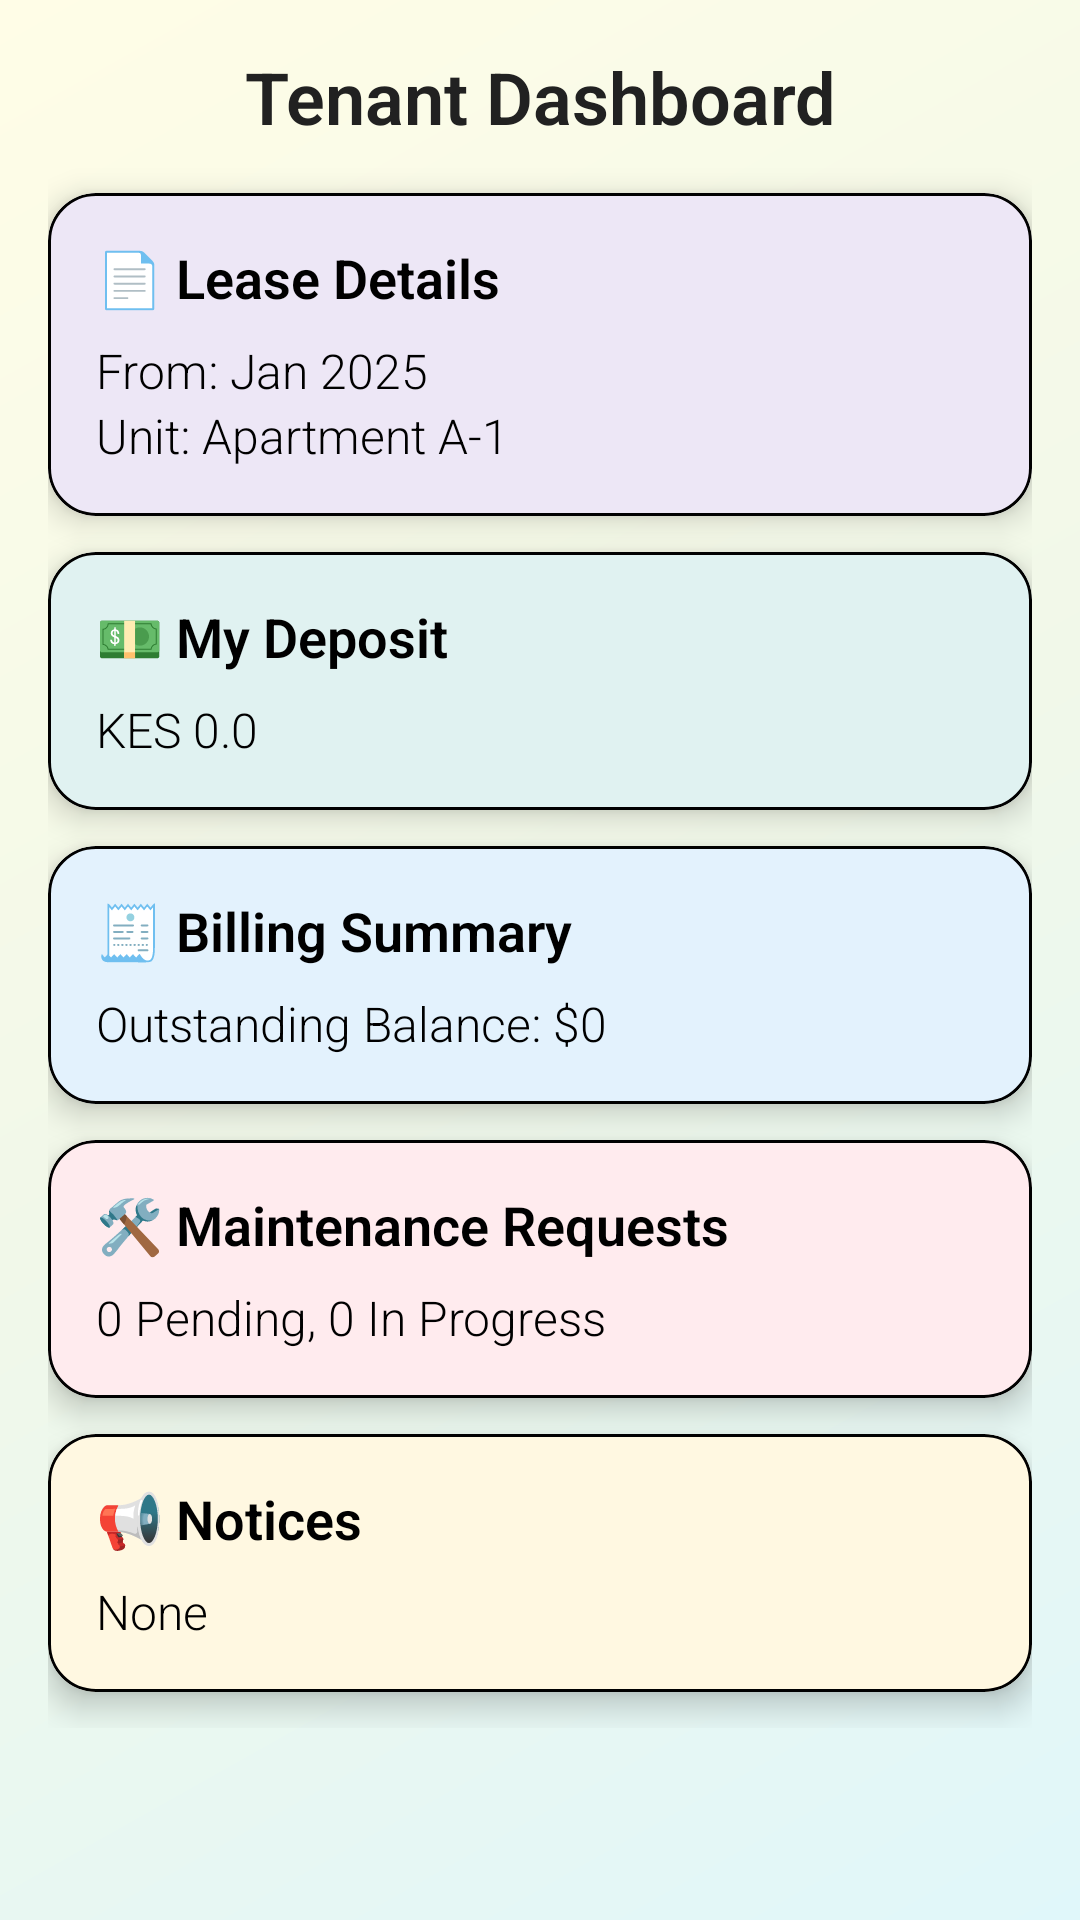

The Android layout XML behind this screen, and the referenced resources:
<!-- AndroidManifest.xml: application theme Theme.Letspace -->
<!-- res/layout/fragment_stats.xml -->
<?xml version="1.0" encoding="utf-8"?>
<ScrollView xmlns:android="http://schemas.android.com/apk/res/android"
    xmlns:app="http://schemas.android.com/apk/res-auto"
    android:layout_width="match_parent"
    android:layout_height="match_parent"
    android:background="@drawable/dashboard_bg"
    android:padding="16dp">

    <LinearLayout
        android:layout_width="match_parent"
        android:layout_height="wrap_content"
        android:orientation="vertical"
        android:dividerPadding="12dp">

        
        <TextView
            android:layout_width="match_parent"
            android:layout_height="wrap_content"
            android:gravity="center"
            android:paddingBottom="16dp"
            android:text="Tenant Dashboard"
            android:textColor="@color/dashboard_title"
            android:textSize="24sp"
            android:textStyle="bold" />

        
        <com.google.android.material.card.MaterialCardView
            style="@style/DashboardCard"
            app:cardBackgroundColor="@color/card_lease">

            <LinearLayout
                android:layout_width="match_parent"
                android:layout_height="wrap_content"
                android:orientation="vertical"
                android:padding="16dp">

                <TextView
                    style="@style/DashboardTitle"
                    android:text="📄 Lease Details" />

                <TextView
                    android:id="@+id/tvRegistrationDate"
                    style="@style/DashboardValue"
                    android:text="From: Jan 2025" />

                <TextView
                    android:id="@+id/tvUnitNumber"
                    style="@style/DashboardValue"
                    android:text="Unit: Apartment A-1" />

            </LinearLayout>
        </com.google.android.material.card.MaterialCardView>

        
        <com.google.android.material.card.MaterialCardView
            style="@style/DashboardCard"
            app:cardBackgroundColor="@color/card_deposit">

            <LinearLayout
                android:layout_width="match_parent"
                android:layout_height="wrap_content"
                android:orientation="vertical"
                android:padding="16dp">

                <TextView
                    style="@style/DashboardTitle"
                    android:text="💵 My Deposit" />

                <TextView
                    android:id="@+id/tvRentDeposit"
                    style="@style/DashboardValue"
                    android:text="KES 0.0" />

            </LinearLayout>
        </com.google.android.material.card.MaterialCardView>

        
        <com.google.android.material.card.MaterialCardView
            android:id="@+id/cardBilling"
            style="@style/DashboardCard"
            app:cardBackgroundColor="@color/card_billing">

            <LinearLayout
                android:layout_width="match_parent"
                android:layout_height="wrap_content"
                android:orientation="vertical"
                android:padding="16dp">

                <TextView
                    style="@style/DashboardTitle"
                    android:text="🧾 Billing Summary" />

                <TextView
                    android:id="@+id/tvBalance"
                    style="@style/DashboardValue"
                    android:text="Outstanding Balance: $0" />

            </LinearLayout>
        </com.google.android.material.card.MaterialCardView>

        
        <com.google.android.material.card.MaterialCardView
            android:id="@+id/cardMaintenance"
            style="@style/DashboardCard"
            app:cardBackgroundColor="@color/card_maintenance">

            <LinearLayout
                android:layout_width="match_parent"
                android:layout_height="wrap_content"
                android:orientation="vertical"
                android:padding="16dp">

                <TextView
                    style="@style/DashboardTitle"
                    android:text="🛠️ Maintenance Requests" />

                <TextView
                    android:id="@+id/tvMaintenanceSummary"
                    style="@style/DashboardValue"
                    android:text="0 Pending, 0 In Progress" />

            </LinearLayout>
        </com.google.android.material.card.MaterialCardView>

        
        <com.google.android.material.card.MaterialCardView
            android:id="@+id/cardNotices"
            style="@style/DashboardCard"
            app:cardBackgroundColor="@color/card_notice">

            <LinearLayout
                android:layout_width="match_parent"
                android:layout_height="wrap_content"
                android:orientation="vertical"
                android:padding="16dp">

                <TextView
                    style="@style/DashboardTitle"
                    android:text="📢 Notices" />

                <TextView
                    android:id="@+id/tvNotices"
                    style="@style/DashboardValue"
                    android:text="None" />

            </LinearLayout>
        </com.google.android.material.card.MaterialCardView>

    </LinearLayout>
</ScrollView>
<!-- resources referenced by this layout -->
<resources>
  <color name="card_billing">#E3F2FD</color>
  <color name="card_deposit">#E0F2F1</color>
  <color name="card_lease">#EDE7F6</color>
  <color name="card_maintenance">#FFEBEE</color>
  <color name="card_notice">#FFF8E1</color>
  <color name="dashboard_title">#212121</color>
  <!-- drawable dashboard_bg (drawable) -->
  <?xml version="1.0" encoding="utf-8"?>
  <shape xmlns:android="http://schemas.android.com/apk/res/android"
      android:shape="rectangle">
      <gradient
          android:angle="135"
          android:centerColor="#F1F8E9"
          android:dither="true"
          android:endColor="#FFFDE7"
          android:startColor="#E0F7FA"
          android:type="linear" />
  </shape>
  <style name="DashboardCard" parent="Widget.MaterialComponents.CardView">
          <item name="android:layout_width">match_parent</item>
          <item name="android:layout_height">wrap_content</item>
          <item name="android:layout_marginBottom">12dp</item>
          <item name="cardCornerRadius">16dp</item>
          <item name="cardElevation">6dp</item>
          <item name="strokeColor">@color/black</item>
          <item name="strokeWidth">1dp</item>
      </style>
  <style name="DashboardTitle">
          <item name="android:layout_width">wrap_content</item>
          <item name="android:layout_height">wrap_content</item>
          <item name="android:paddingBottom">8dp</item>
          <item name="android:textColor">@color/black</item>
          <item name="android:textSize">18sp</item>
          <item name="android:textStyle">bold</item>
      </style>
  <style name="DashboardValue">
          <item name="android:layout_width">wrap_content</item>
          <item name="android:layout_height">wrap_content</item>
          <item name="android:textColor">@color/black</item>
          <item name="android:textSize">16sp</item>
      </style>
  <style name="Theme.Letspace" parent="Theme.MaterialComponents.DayNight.NoActionBar">
          
          <item name="colorPrimary">@color/deep_blue_500</item>
          <item name="colorPrimaryVariant">@color/deep_blue_700</item>
          <item name="colorAccent">@color/deep_blue_accent</item>
          <item name="colorOnPrimary">@color/white</item>
          
          <item name="colorSecondary">@color/teal_200</item>
          <item name="colorSecondaryVariant">@color/teal_700</item>
          <item name="colorOnSecondary">@color/black</item>
          
          <item name="android:statusBarColor">?attr/colorPrimaryVariant</item>
          
          <item name="android:fontFamily">sans-serif-light</item>
      </style>
  <color name="black">#FF000000</color>
  <color name="deep_blue_500">#1565C0</color>
  <color name="deep_blue_700">#0D47A1</color>
  <color name="deep_blue_accent">#82B1FF</color>
  <color name="white">#FFFFFFFF</color>
  <color name="teal_200">#FF03DAC5</color>
  <color name="teal_700">#FF018786</color>
</resources>
